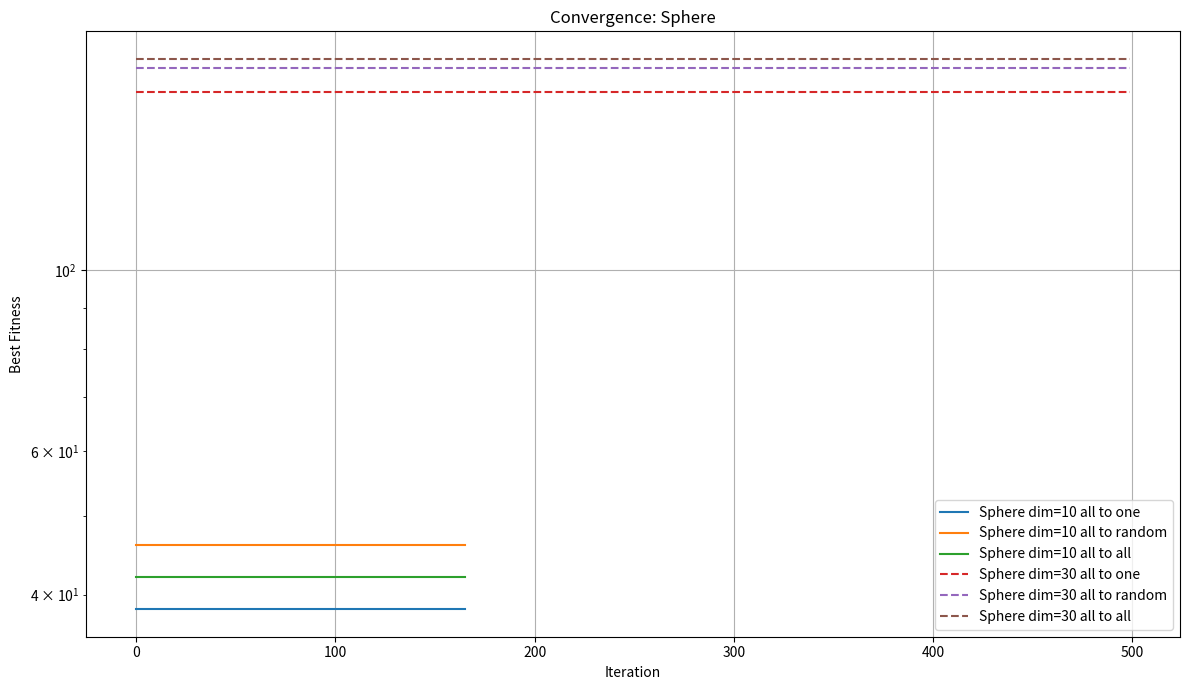
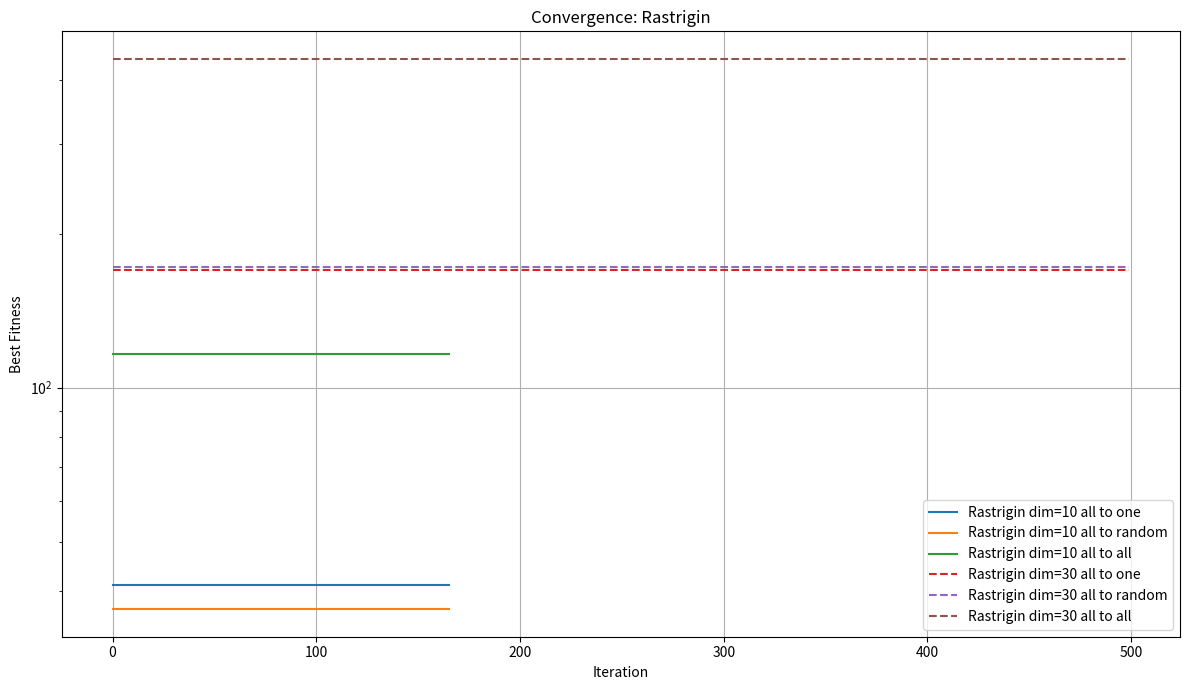
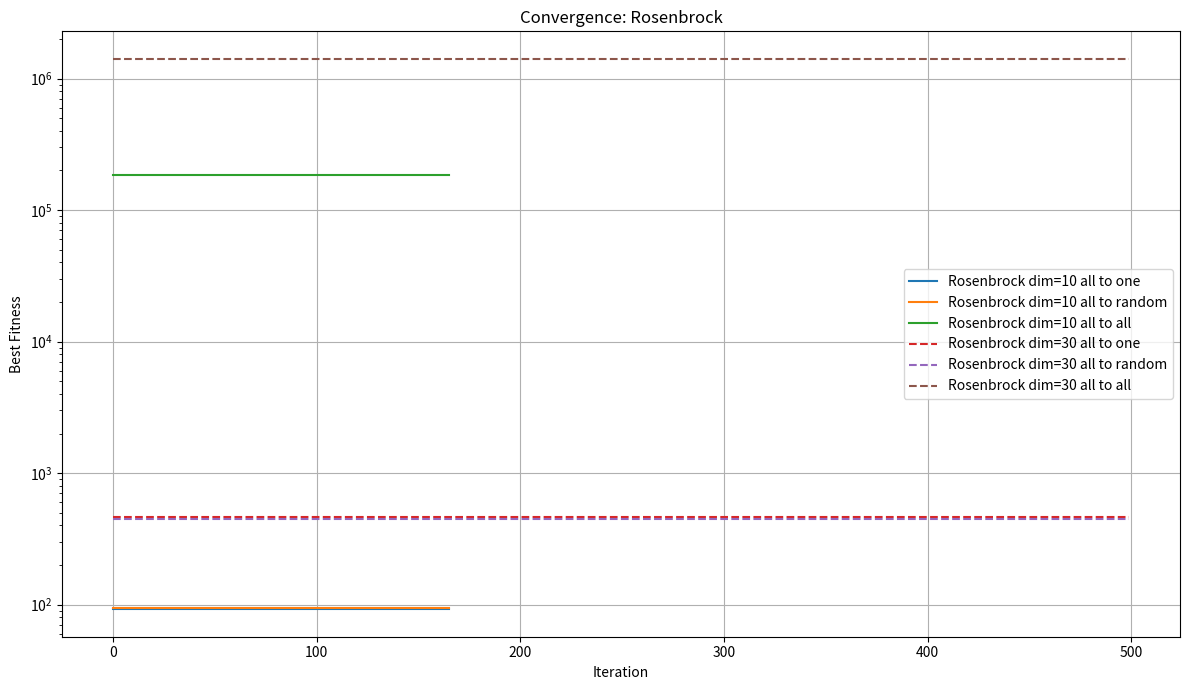
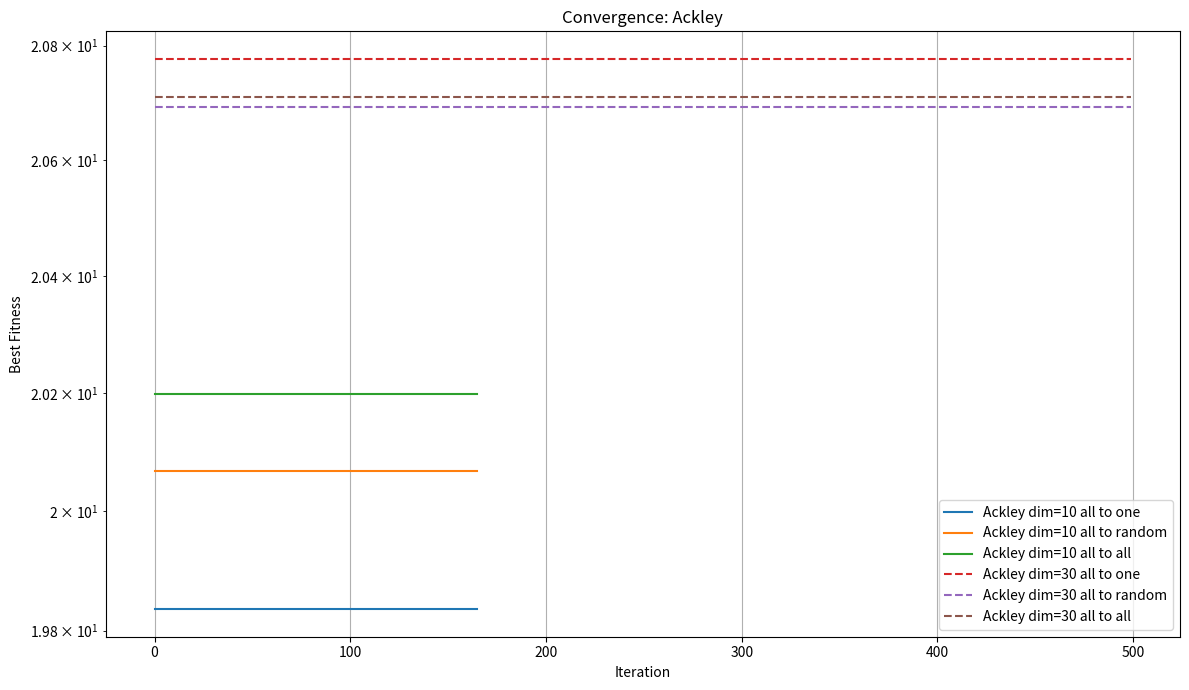

The script that saved these images, in order:
import math
import os
import random
from enum import Enum

import matplotlib.pyplot as plt


class Strategy(str, Enum):
    ALL_TO_ONE = "all to one"
    ALL_TO_RANDOM = "all to random"
    ALL_TO_ALL = "all to all"


STRATEGY = Strategy.ALL_TO_ONE
PATH_LENGTH = 1.7
STEP = 0.27
SEED = 42

RUNS_NO = 10
POPULATION_SIZE = 50
EVALS_PER_DIM = 1000
DIMENSIONS = (10, 30)


# objective functions (minimization), each with its search range (lower, upper)
def sphere(x: list[float]) -> float:
    return sum(v * v for v in x)


def rastrigin(x: list[float]) -> float:
    return 10 * len(x) + sum(v * v - 10 * math.cos(2 * math.pi * v) for v in x)


def rosenbrock(x: list[float]) -> float:
    return sum(
        100 * (x[i + 1] - x[i] ** 2) ** 2 + (1 - x[i]) ** 2 for i in range(len(x) - 1)
    )


def ackley(x: list[float]) -> float:
    d = len(x)
    s1 = sum(v * v for v in x) / d
    s2 = sum(math.cos(2 * math.pi * v) for v in x) / d
    return -20 * math.exp(-0.2 * math.sqrt(s1)) - math.exp(s2) + 20 + math.e


OBJECTIVES = {
    "Sphere": (sphere, (-5.12, 5.12)),
    "Rastrigin": (rastrigin, (-5.12, 5.12)),
    "Rosenbrock": (rosenbrock, (-5.0, 10.0)),
    "Ackley": (ackley, (-32.768, 32.768)),
}


class Particle:
    def __init__(self, dimension: int, bounds: tuple[float, float]) -> None:
        self.low, self.high = bounds
        self.position = [random.uniform(self.low, self.high) for _ in range(dimension)]
        self.fitness = math.inf  # fitness of the current position
        self.best_position = self.position[:]  # personal best
        self.best_fitness = math.inf
        self.velocity = [0.0] * dimension

    def in_bounds(self, bounds: tuple[float, float]) -> bool:
        low, high = bounds
        return all(low <= v <= high for v in self.position)

    def update_personal_best(self) -> None:
        if self.fitness < self.best_fitness:
            self.best_fitness = self.fitness
            self.best_position = self.position[:]

    def move(
        self,
        strategy: Strategy,
        global_best_position: list[float],
        path_length: float,
        step_length: float,
    ) -> None:
        if strategy == Strategy.ALL_TO_ONE:
            pass
        elif strategy == Strategy.ALL_TO_RANDOM:
            pass
        elif strategy == Strategy.ALL_TO_ALL:
            pass

        # clamp
        self.position = [max(self.low, min(self.high, p)) for p in self.position]
        pass


class Swarm:
    def __init__(
        self,
        particles: list[Particle],
        strategy: Strategy,
        path_length: float,
        step_length: float,
        bounds: tuple[float, float],
        objective,
    ):
        self.particles = particles
        self.strategy = strategy
        self.path_length = path_length
        self.step_length = step_length
        self.bounds = bounds

    def global_best(self) -> Particle:
        return min(self.particles, key=lambda p: p.best_fitness)

    def step(self) -> None:
        """
        Perform one evolution step for the entire swarm.
        """
        if self.strategy == Strategy.ALL_TO_ONE:
            gb = self.global_best()
            for particle in self.particles:
                particle.move(
                    self.strategy, gb.best_position, self.path_length, self.step_length
                )
                particle.fitness = OBJECTIVES["Sphere"][0](
                    particle.position
                )  # Example objective
                particle.update_personal_best()

        elif self.strategy == Strategy.ALL_TO_RANDOM:
            all_best_positions = [p.best_position for p in self.particles]
            for particle in self.particles:
                # todo remove itself so it cant go to itself
                target = random.choice(all_best_positions)
                particle.move(self.strategy, target, self.path_length, self.step_length)
                particle.fitness = OBJECTIVES["Sphere"][0](particle.position)
                particle.update_personal_best()

        elif self.strategy == Strategy.ALL_TO_ALL:
            # TODO
            pass


def run_soma(
    objective, bounds: tuple[float, float], dimension: int, max_evals: int
) -> list[float]:
    """
    Run SOMA optimization for a single objective function.
    """
    num_particles = 30
    path_length = PATH_LENGTH
    step_length = STEP

    # Initialize particles
    particles = [Particle(dimension, bounds) for _ in range(num_particles)]
    swarm = Swarm(
        particles, STRATEGY, path_length, step_length, bounds, objective.__name__
    )

    # Evaluate initial fitness
    for p in particles:
        p.fitness = objective(p.position)
        p.update_personal_best()

    convergence_history = []
    max_iterations = max_evals // (num_particles * 2)  # Approximate iteration count
    if max_iterations < 1:
        max_iterations = 1

    for _ in range(max_iterations):
        swarm.step()
        gb = swarm.global_best()
        convergence_history.append(gb.best_fitness)

    return convergence_history


def run_experiment(
    objective_names: list[str] | None = None,
    num_particles: int = 30,
    dimension: int = 10,
    runs: int = RUNS_NO,
):
    """
    Run the SOMA experiment for multiple objective functions, dimensions, and strategies.
    Returns a nested dictionary: {objective: {dimension: {strategy: {run: [convergence_history]}}}}
    """
    if objective_names is None:
        objective_names = list(OBJECTIVES.keys())

    results: dict[str, dict[int, dict[str, list[list[float]]]]] = {}

    for strategy in Strategy:
        global STRATEGY
        STRATEGY = strategy

        for obj_name in objective_names:
            obj_func, bounds = OBJECTIVES[obj_name]

            if obj_name not in results:
                results[obj_name] = {}

            for dim in DIMENSIONS:
                if dim not in results[obj_name]:
                    results[obj_name][dim] = {}

                if strategy.value not in results[obj_name][dim]:
                    results[obj_name][dim][strategy.value] = []

                for _ in range(runs):
                    max_evals = EVALS_PER_DIM * dim
                    convergence_history = run_soma(obj_func, bounds, dim, max_evals)
                    results[obj_name][dim][strategy.value].append(convergence_history)

    return results


def plot_results(results: dict, save_dir: str) -> None:
    """
    Plot the convergence history for all objectives, averaged over runs.
    """
    os.makedirs(save_dir, exist_ok=True)

    plt.figure(figsize=(12, 7))

    for obj_name, dims_data in results.items():
        plt.figure(figsize=(12, 7))

        for dim, strategies_data in dims_data.items():
            for strategy, runs_data in strategies_data.items():
                # Average convergence across runs
                avg_history = [
                    sum(run[i] for run in runs_data if i < len(run)) / len(runs_data)
                    for i in range(max(len(run) for run in runs_data))
                ]
                label = f"{obj_name} dim={dim} {strategy}"
                plt.plot(
                    avg_history,
                    label=label,
                    linestyle="--" if dim != min(dims_data.keys()) else "-",
                )

        plt.title(f"Convergence: {obj_name}")
        plt.xlabel("Iteration")
        plt.ylabel("Best Fitness")
        plt.yscale("log")
        plt.grid(True)
        plt.legend()
        plt.tight_layout()

        filename = os.path.join(
            save_dir,
            f"{obj_name}_dims{'_'.join(str(d) for d in sorted(dims_data.keys()))}.png",
        )
        plt.savefig(filename, dpi=150)
        plt.close()

    print(f"Plots saved to {save_dir}")


def main():
    results = run_experiment(objective_names=list(OBJECTIVES.keys()))
    plot_results(results, "./doc")


if __name__ == "__main__":
    main()
